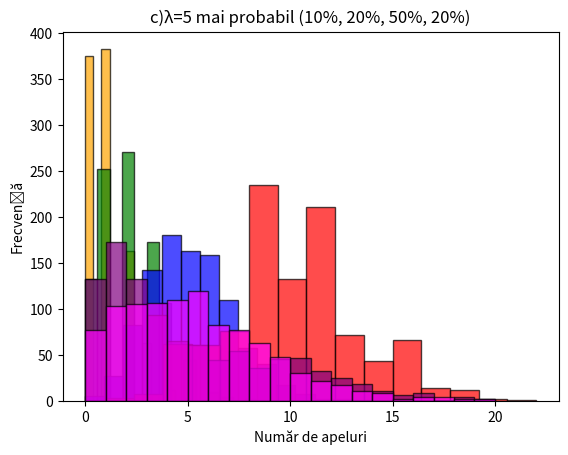

Write Python code to recreate this figure.
import numpy as np
import matplotlib.pyplot as plt

n_simulations = 1000
lambdas = [1, 2, 5, 10]

X1 = np.random.poisson(lam=1, size=n_simulations)
X2 = np.random.poisson(lam=2, size=n_simulations)
X3 = np.random.poisson(lam=5, size=n_simulations)
X4 = np.random.poisson(lam=10, size=n_simulations)

X_mixed = []
for i in range(n_simulations):
    chosen_lambda = np.random.choice(lambdas)
    value = np.random.poisson(lam=chosen_lambda)
    X_mixed.append(value)

X_mixed = np.array(X_mixed)

plt.hist(X1, bins=15, color='orange', edgecolor='black', alpha=0.7)
plt.title('Distribuția Poisson (λ=1)')
plt.xlabel('Număr de apeluri')
plt.ylabel('Frecvență')
plt.show()

plt.hist(X2, bins=15, color='green', edgecolor='black', alpha=0.7)
plt.title('Distribuția Poisson (λ=2)')
plt.xlabel('Număr de apeluri')
plt.ylabel('Frecvență')
plt.show()

plt.hist(X3, bins=15, color='blue', edgecolor='black', alpha=0.7)
plt.title('Distribuția Poisson (λ=5)')
plt.xlabel('Număr de apeluri')
plt.ylabel('Frecvență')
plt.show()

plt.hist(X4, bins=15, color='red', edgecolor='black', alpha=0.7)
plt.title('Distribuția Poisson (λ=10)')
plt.xlabel('Număr de apeluri')
plt.ylabel('Frecvență')
plt.show()

plt.hist(X_mixed, bins=20, color='purple', edgecolor='black', alpha=0.7)
plt.title('Distribuția Poisson Randomizată (λ aleatoriu)')
plt.xlabel('Număr de apeluri')
plt.ylabel('Frecvență')
plt.show()
# b) distributia randomizata nu are neaparat un varf, tinde mai mult sa aiba un platou,
# in functie de cate valori diferite de lambda sunt alese si cat de des apar acestea in selectie.
#la valorile fixe de lambda, se observa un varf clar la valoarea medie a distributiei Poisson,
# in timp ce la distributia randomizata, varful este mai putin evident si
#deci in lumea reala, daca rata de aparitie a evenimentelor variaza semnificativ,
# modelul cu lambda randomizat poate oferi o reprezentare mai realista a datelor
# c) BONUS: Probabilități inegale
X_weighted = []
probabilities = [0.1, 0.2, 0.5, 0.2]

for i in range(n_simulations):
    chosen_lambda = np.random.choice(lambdas, p=probabilities)
    value = np.random.poisson(lam=chosen_lambda)
    X_weighted.append(value)

X_weighted = np.array(X_weighted)

plt.hist(X_weighted, bins=20, color='magenta', edgecolor='black', alpha=0.7)
plt.title('c)λ=5 mai probabil (10%, 20%, 50%, 20%)')
plt.xlabel('Număr de apeluri')
plt.ylabel('Frecvență')
plt.show()


